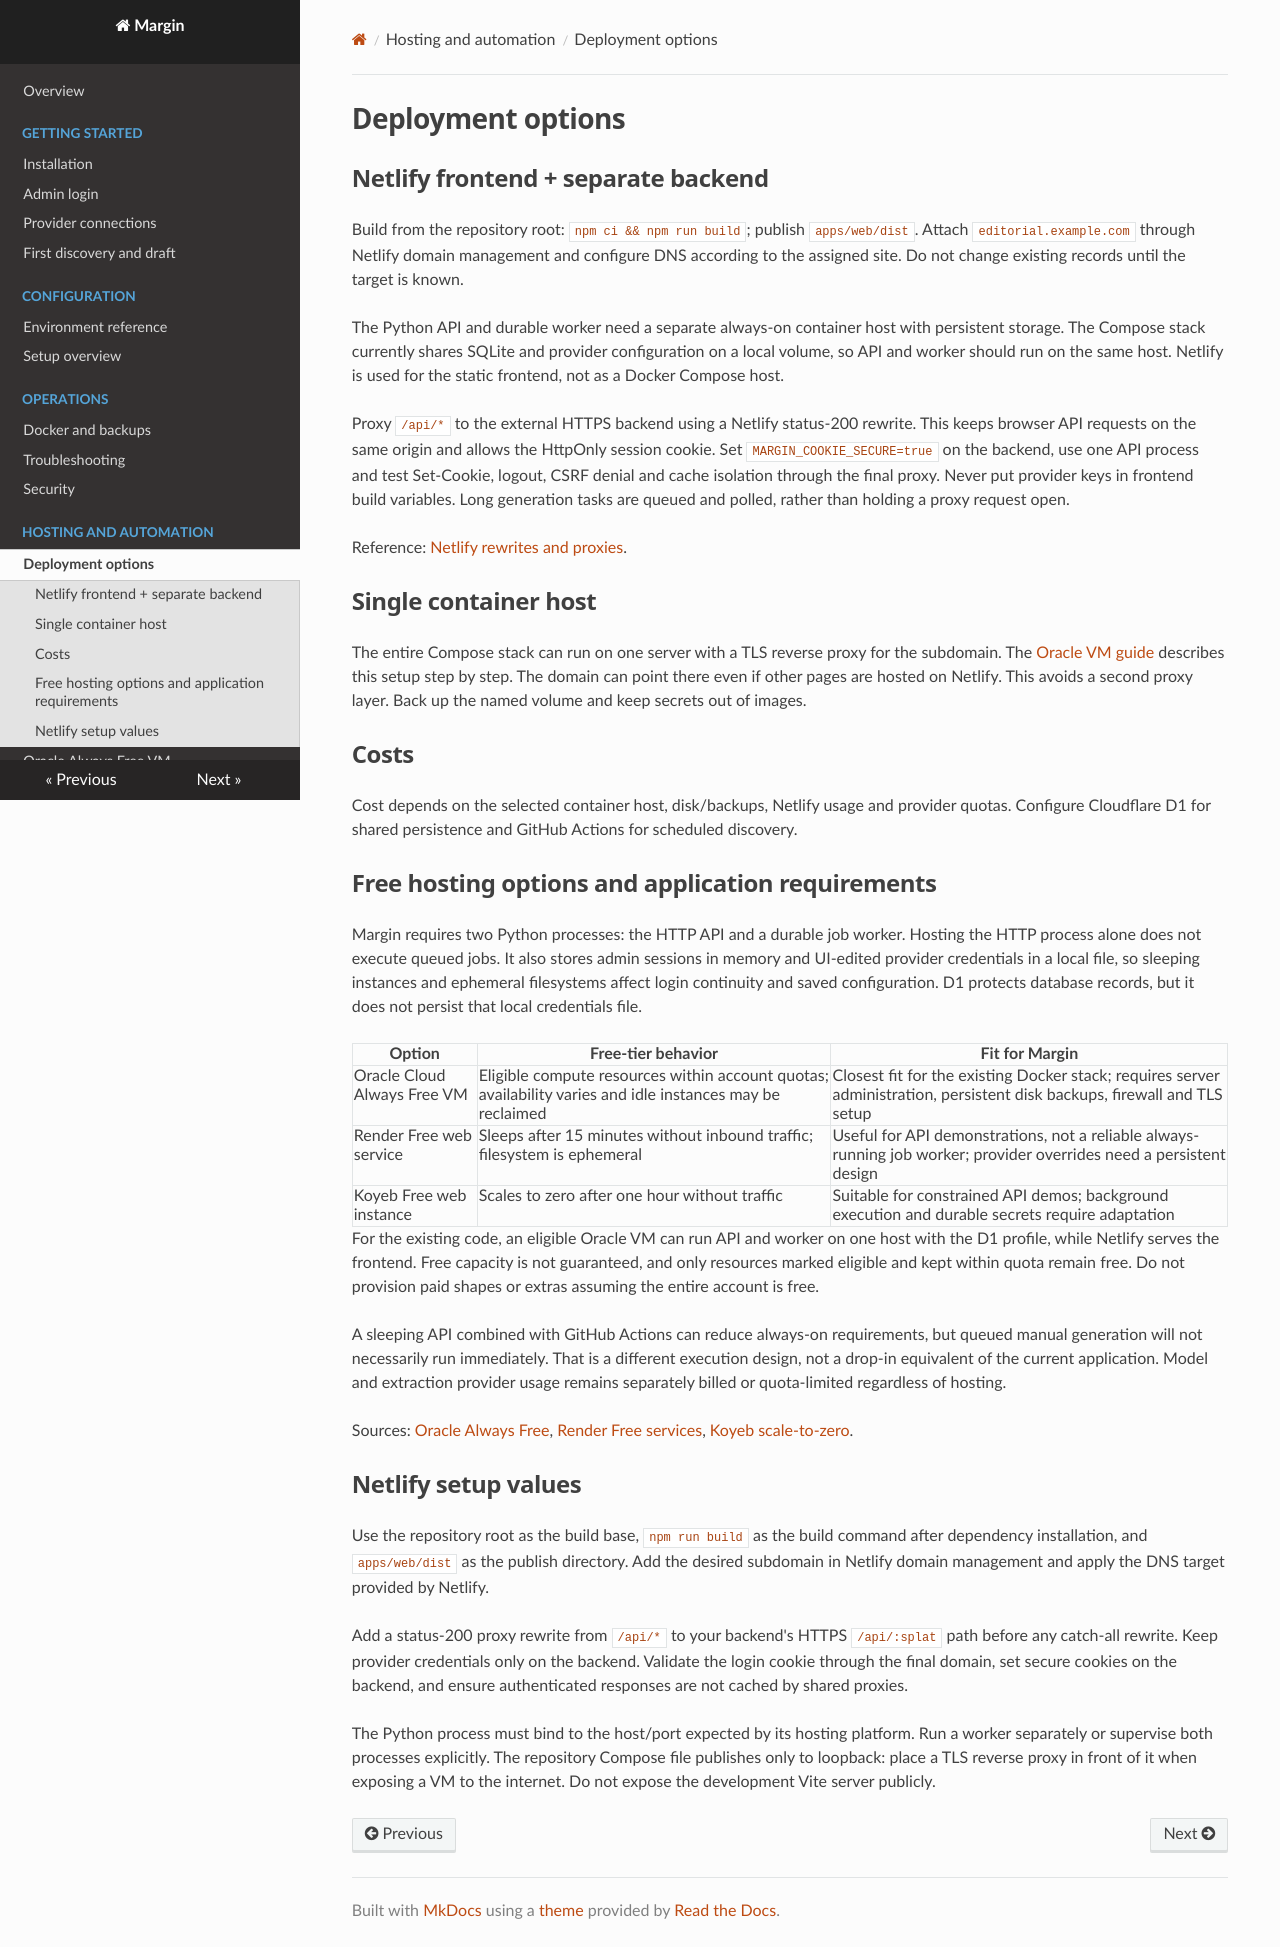

repository: anocerino-ai/margin · page: deployment/index.html · generator: mkdocs

# Deployment options

## Netlify frontend + separate backend

Build from the repository root: `npm ci && npm run build`; publish `apps/web/dist`. Attach `editorial.example.com` through Netlify domain management and configure DNS according to the assigned site. Do not change existing records until the target is known.

The Python API and durable worker need a separate always-on container host with persistent storage. The Compose stack currently shares SQLite and provider configuration on a local volume, so API and worker should run on the same host. Netlify is used for the static frontend, not as a Docker Compose host.

Proxy `/api/*` to the external HTTPS backend using a Netlify status-200 rewrite. This keeps browser API requests on the same origin and allows the HttpOnly session cookie. Set `MARGIN_COOKIE_SECURE=true` on the backend, use one API process and test Set-Cookie, logout, CSRF denial and cache isolation through the final proxy. Never put provider keys in frontend build variables. Long generation tasks are queued and polled, rather than holding a proxy request open.

Reference: [Netlify rewrites and proxies](https://docs.netlify.com/manage/routing/redirects/rewrites-proxies/).

## Single container host

The entire Compose stack can run on one server with a TLS reverse proxy for the subdomain. The [Oracle VM guide](oracle.md) describes this setup step by step. The domain can point there even if other pages are hosted on Netlify. This avoids a second proxy layer. Back up the named volume and keep secrets out of images.

## Costs

Cost depends on the selected container host, disk/backups, Netlify usage and provider quotas. Configure Cloudflare D1 for shared persistence and GitHub Actions for scheduled discovery.

## Free hosting options and application requirements

Margin requires two Python processes: the HTTP API and a durable job worker. Hosting the HTTP process alone does not execute queued jobs. It also stores admin sessions in memory and UI-edited provider credentials in a local file, so sleeping instances and ephemeral filesystems affect login continuity and saved configuration. D1 protects database records, but it does not persist that local credentials file.

| Option | Free-tier behavior | Fit for Margin |
| --- | --- | --- |
| Oracle Cloud Always Free VM | Eligible compute resources within account quotas; availability varies and idle instances may be reclaimed | Closest fit for the existing Docker stack; requires server administration, persistent disk backups, firewall and TLS setup |
| Render Free web service | Sleeps after 15 minutes without inbound traffic; filesystem is ephemeral | Useful for API demonstrations, not a reliable always-running job worker; provider overrides need a persistent design |
| Koyeb Free web instance | Scales to zero after one hour without traffic | Suitable for constrained API demos; background execution and durable secrets require adaptation |

For the existing code, an eligible Oracle VM can run API and worker on one host with the D1 profile, while Netlify serves the frontend. Free capacity is not guaranteed, and only resources marked eligible and kept within quota remain free. Do not provision paid shapes or extras assuming the entire account is free.

A sleeping API combined with GitHub Actions can reduce always-on requirements, but queued manual generation will not necessarily run immediately. That is a different execution design, not a drop-in equivalent of the current application. Model and extraction provider usage remains separately billed or quota-limited regardless of hosting.

Sources: [Oracle Always Free](https://docs.oracle.com/en-us/iaas/Content/FreeTier/freetier_topic-Always_Free_Resources.htm), [Render Free services](https://render.com/docs/free), [Koyeb scale-to-zero](https://www.koyeb.com/docs/run-and-scale/scale-to-zero).

## Netlify setup values

Use the repository root as the build base, `npm run build` as the build command after dependency installation, and `apps/web/dist` as the publish directory. Add the desired subdomain in Netlify domain management and apply the DNS target provided by Netlify.

Add a status-200 proxy rewrite from `/api/*` to your backend's HTTPS `/api/:splat` path before any catch-all rewrite. Keep provider credentials only on the backend. Validate the login cookie through the final domain, set secure cookies on the backend, and ensure authenticated responses are not cached by shared proxies.

The Python process must bind to the host/port expected by its hosting platform. Run a worker separately or supervise both processes explicitly. The repository Compose file publishes only to loopback: place a TLS reverse proxy in front of it when exposing a VM to the internet. Do not expose the development Vite server publicly.
